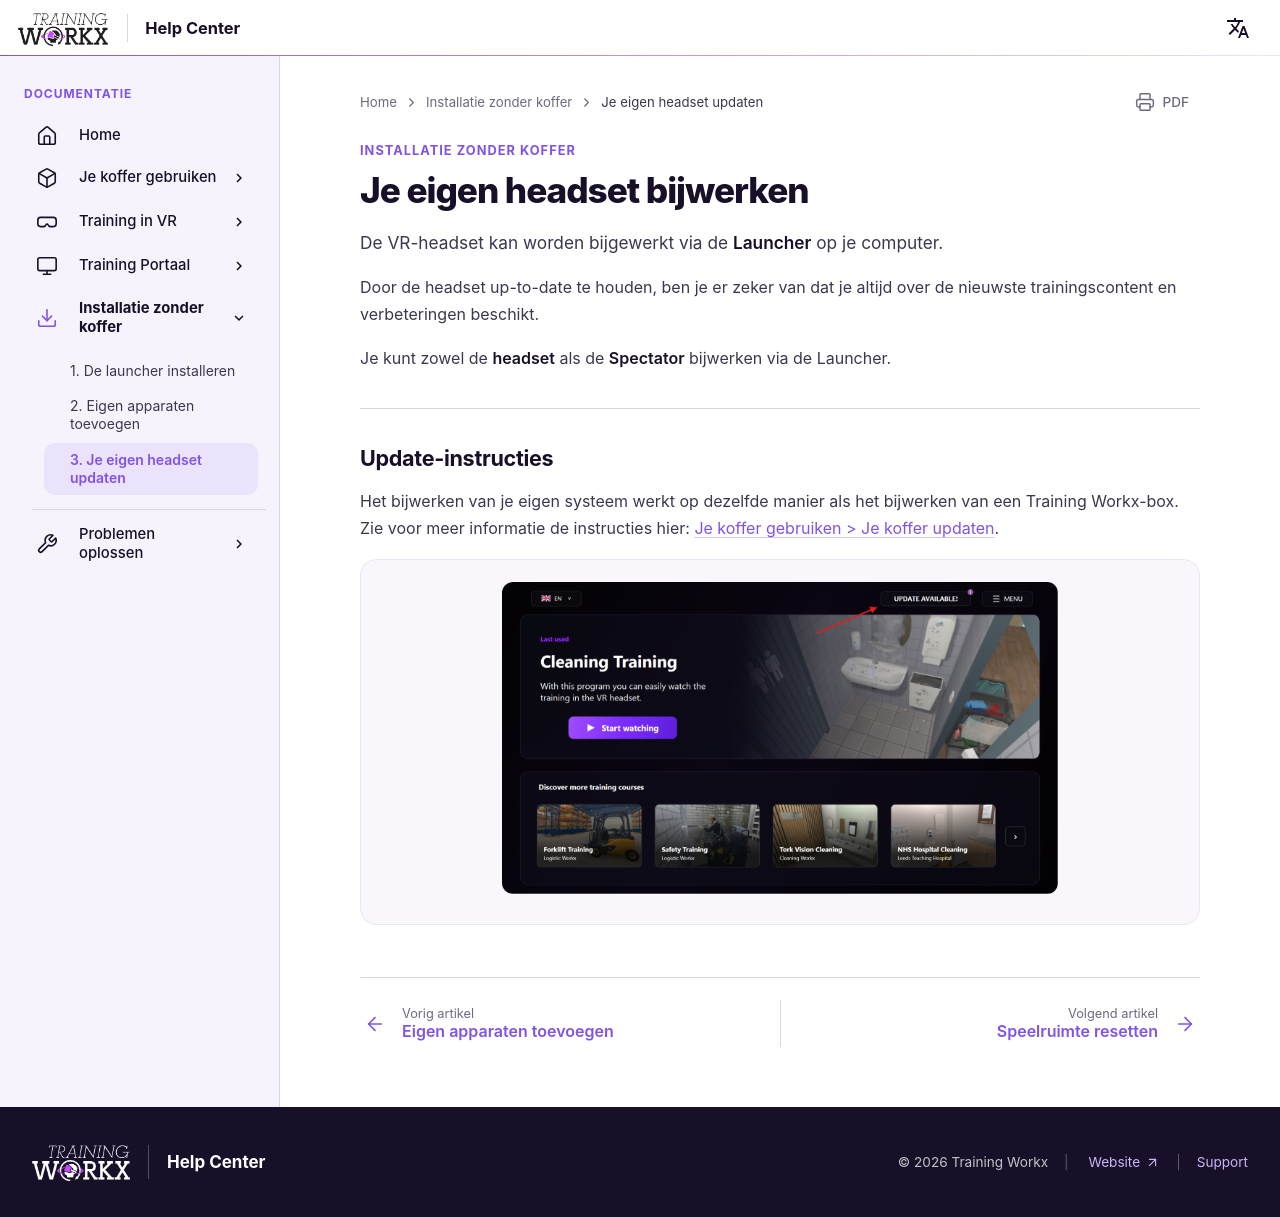

repository: LogisticWorkx/Documentation · page: nl/InstallationWithoutBox/3-updating-your-headset/index.html · generator: mkdocs

# Je eigen headset bijwerken

De VR-headset kan worden bijgewerkt via de **Launcher** op je computer.

Door de headset up-to-date te houden, ben je er zeker van dat je altijd over de nieuwste trainingscontent en verbeteringen beschikt.

Je kunt zowel de **headset** als de **Spectator** bijwerken via de Launcher.

---

## Update-instructies

Het bijwerken van je eigen systeem werkt op dezelfde manier als het bijwerken van een Training Workx-box. Zie voor meer informatie de instructies hier: [Je koffer gebruiken > Je koffer updaten](../UsingYourBox/6-updating-your-box.md).

<div style="text-align: center">

<img src="/../assets/updating.png" style="width: 70%;">
</div>
